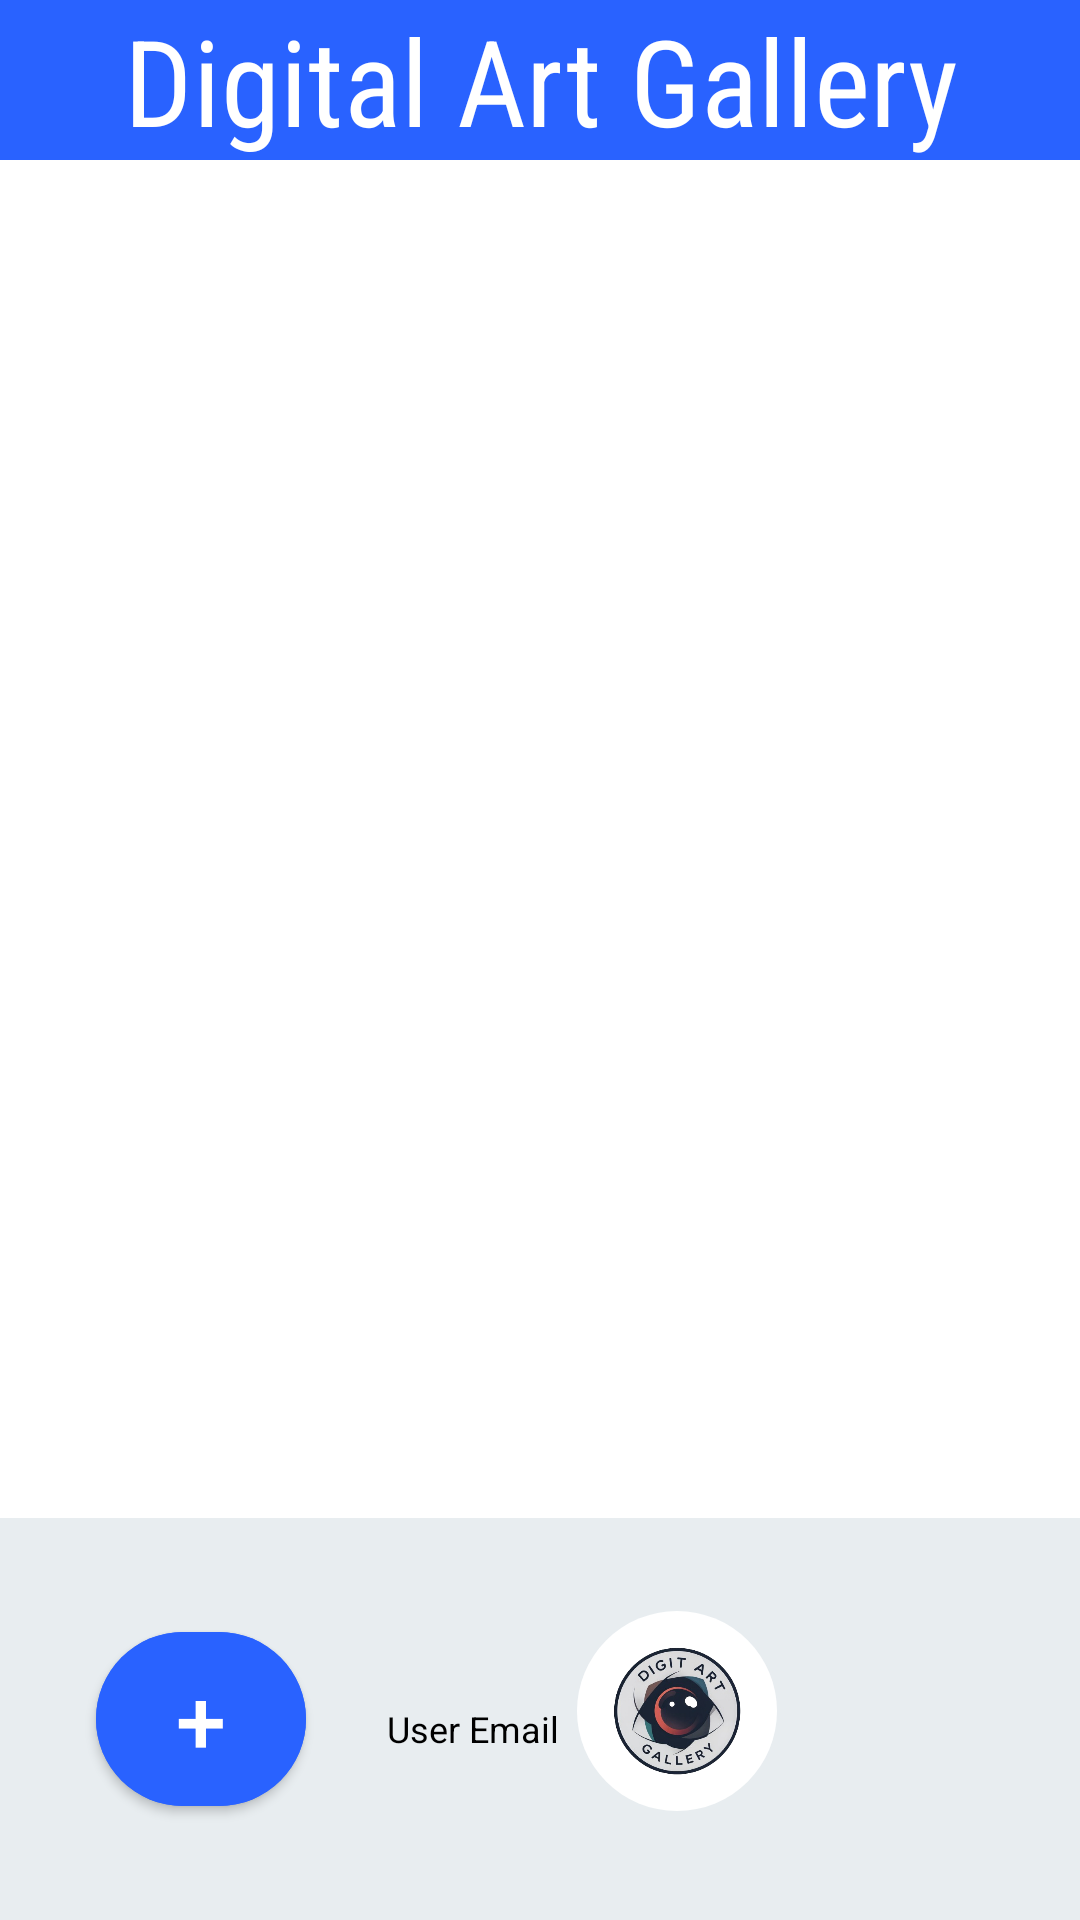

Layout XML and referenced resources for this Android screen:
<!-- AndroidManifest.xml: activity theme Theme.MyApp -->
<!-- res/layout/activity_main.xml -->
<?xml version="1.0" encoding="utf-8"?>
<LinearLayout xmlns:android="http://schemas.android.com/apk/res/android"
    android:layout_width="match_parent"
    android:layout_height="match_parent"
    xmlns:app="http://schemas.android.com/apk/res-auto"
    android:orientation="vertical"
    android:background="@android:color/white">

    
    <TextView
        android:layout_width="match_parent"
        android:layout_height="wrap_content"
        android:text="Digital Art Gallery"
        android:backgroundTint="#2962FF"
        android:background="#2962FF"
        android:textAlignment="center"
        android:textSize="40sp"
        android:fontFamily="sans-serif-condensed"
        android:textColor="@android:color/white"/>

    
    <androidx.recyclerview.widget.RecyclerView
        android:id="@+id/galleryRecyclerView"
        android:layout_width="match_parent"
        android:layout_height="0dp"
        android:layout_weight="1"
        android:padding="10dp"
        android:clipToPadding="false"
        android:scrollbars="vertical" />

    
    <LinearLayout
        android:id="@+id/uploadButtonLayout"
        android:layout_width="match_parent"
        android:layout_height="wrap_content"
        android:gravity=""
        android:padding="16dp"
        android:orientation="horizontal"
        android:background="#E8EDF0">

        
        <com.google.android.material.button.MaterialButton
            android:id="@+id/fabWithTextButton"
            android:layout_width="70dp"
            android:layout_height="70dp"
            android:textSize="30sp"
            android:text="+"
            android:icon="@drawable/ic_upload"
            android:textColor="@android:color/white"
            android:backgroundTint="#2962FF"
            android:layout_margin="16dp"
            app:cornerRadius="200px"/>

        <LinearLayout
            android:layout_width="wrap_content"
            android:layout_height="wrap_content"
            android:orientation="horizontal"
            android:layout_marginLeft="10dp">

            <TextView
                android:id="@+id/userEmailTextView"
                android:layout_width="match_parent"
                android:layout_height="wrap_content"
                android:padding="1dp"
                android:text="User Email"
                android:textSize="12sp"
                android:gravity="center"
                android:textColor="@android:color/black"
                android:layout_marginTop="45dp"/>

            <ImageView
                android:layout_width="200px"
                android:layout_height="200px"
                android:src="@drawable/rounded_logo"
                android:layout_marginLeft="5dp"
                android:layout_marginTop="15dp"/>
        </LinearLayout>

    </LinearLayout>

</LinearLayout>
<!-- resources referenced by this layout -->
<resources>
  <!-- drawable ic_upload: png bitmap (drawable, 235642 bytes) -->
  <!-- drawable rounded_logo (drawable) -->
  <?xml version="1.0" encoding="utf-8"?>
  <layer-list xmlns:android="http://schemas.android.com/apk/res/android">
      <item>
          <shape android:shape="oval">
              <solid android:color="@android:color/white" /> 
          </shape>
      </item>
      <item android:top="2dp" android:bottom="2dp" android:left="2dp" android:right="2dp">
          <bitmap
              android:gravity="center"
              android:src="@drawable/ic_logo" /> 
      </item>
  </layer-list>
  <style name="Theme.MyApp" parent="Theme.MaterialComponents.DayNight.NoActionBar">
          <item name="colorPrimary">@color/my_custom_primary_color</item>
          <item name="colorOnPrimary">@color/my_custom_text_color</item>
          <item name="colorSecondary">@color/my_button_color</item>
          
      </style>
  <!-- drawable ic_logo: png bitmap (drawable, 142122 bytes) -->
  <color name="my_custom_primary_color">#FF6347</color>
  <color name="my_custom_text_color">#FFFFFF</color>
  <color name="my_button_color">#4CAF50</color>
</resources>
